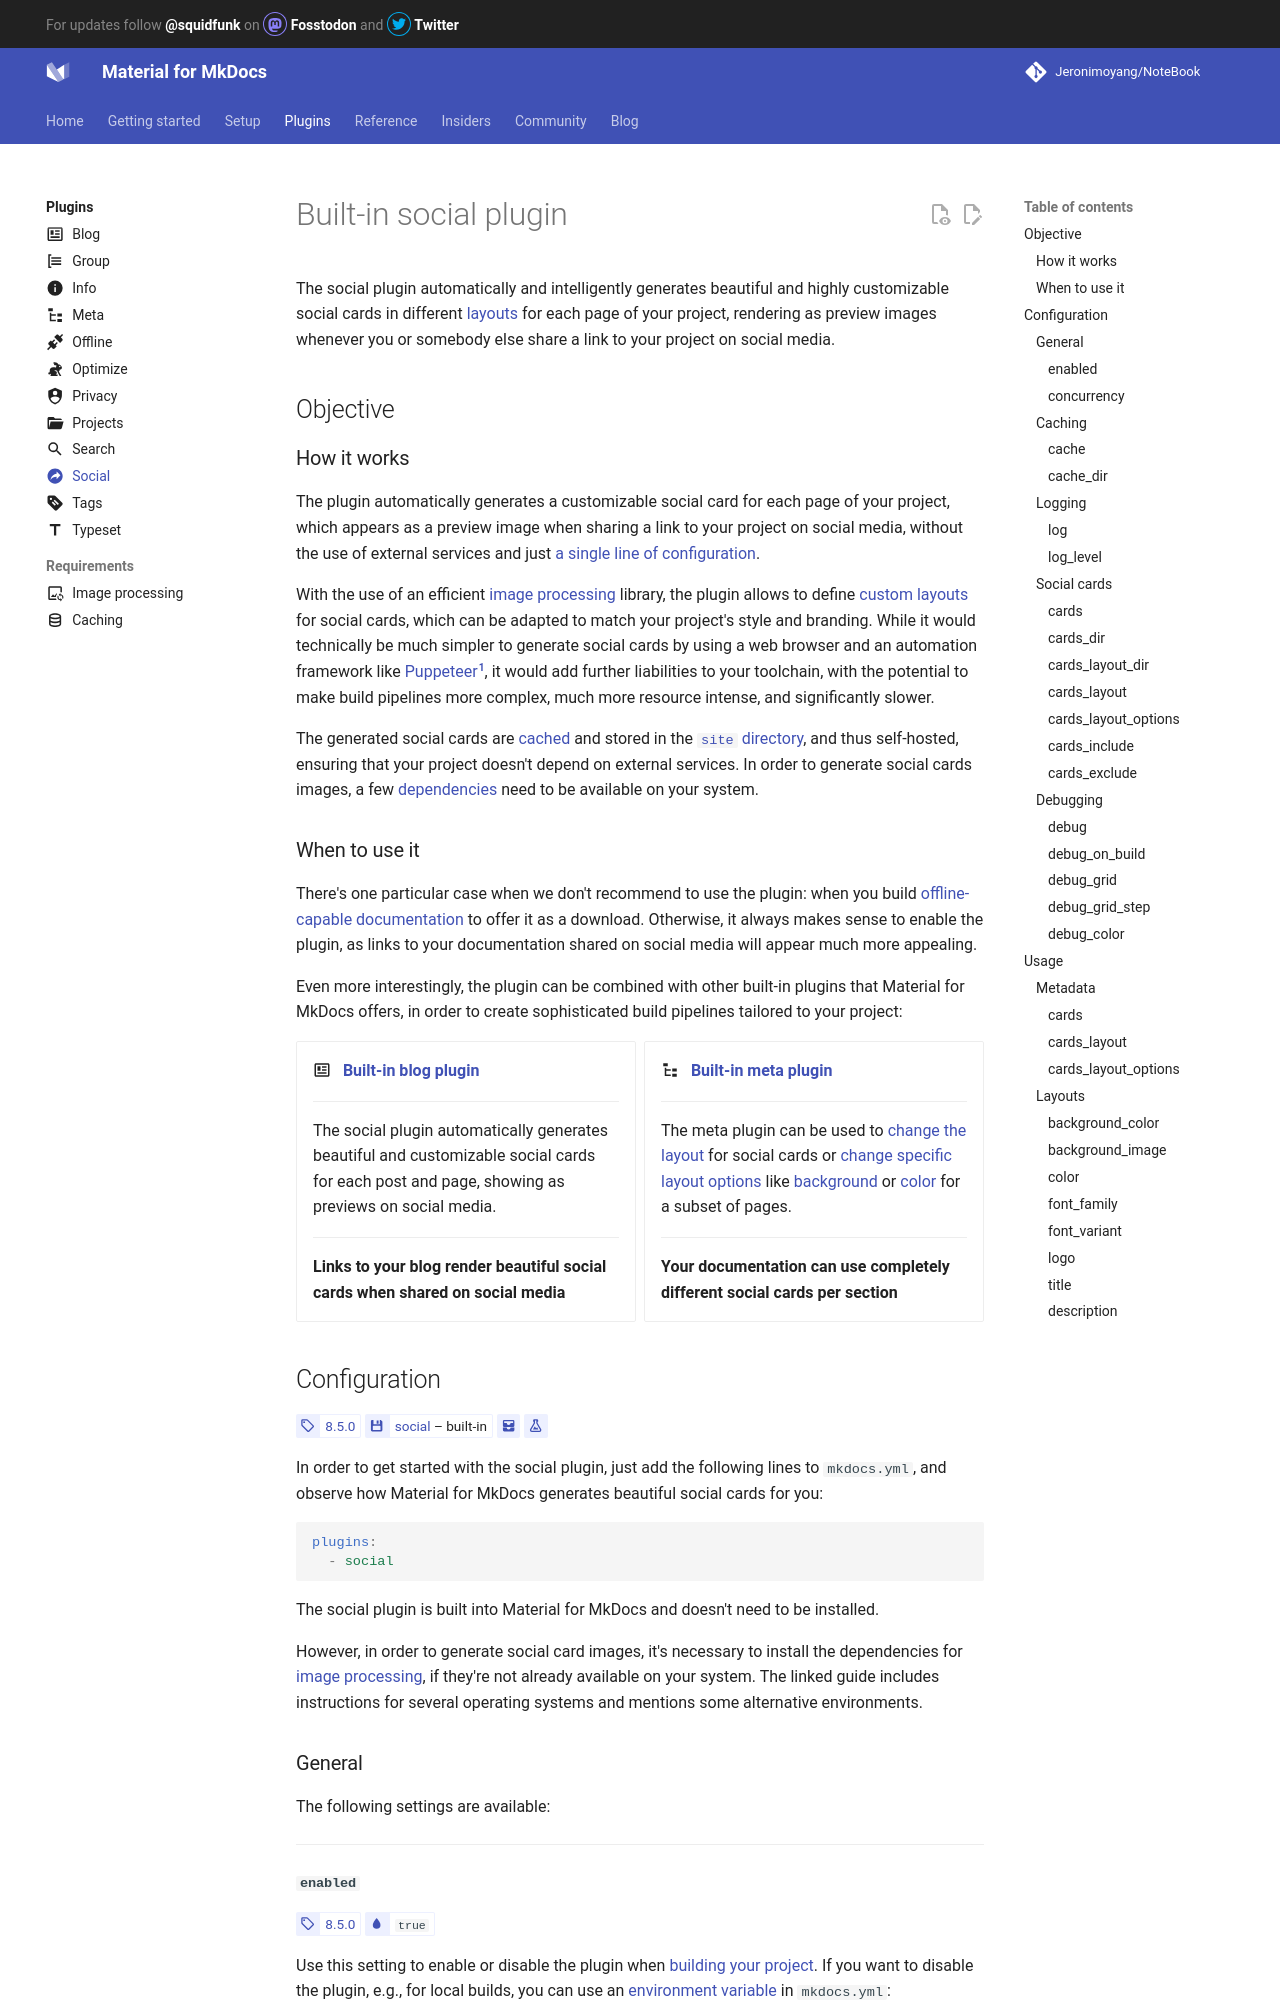

repository: Jeronimoyang/NoteBook · page: plugins/social/index.html · generator: mkdocs

---
title: Built-in social plugin
icon: material/share-circle
---

# Built-in social plugin

The social plugin automatically and intelligently generates beautiful and highly
customizable social cards in different [layouts][default layouts] for each page
of your project, rendering as preview images whenever you or somebody else share
a link to your project on social media.

## Objective

### How it works

The plugin automatically generates a customizable social card for each page
of your project, which appears as a preview image when sharing a link to your
project on social media, without the use of external services and just
[a single line of configuration][configuration].

With the use of an efficient [image processing] library, the plugin allows to
define [custom layouts] for social cards, which can be adapted to match your
project's style and branding. While it would technically be much simpler to
generate social cards by using a web browser and an automation framework like
[Puppeteer][^1], it would add further liabilities to your toolchain, with the
potential to make build pipelines more complex, much more resource intense,
and significantly slower.

  [^1]:
    [GitHub wrote in their blog] that they use [Puppeteer] to generate social
    card images for repositories, issues, commits, discussions, and basically
    everything else that appear as preview images when shared on social media.

The generated social cards are [cached] and stored in the
[`site` directory][mkdocs.site_dir], and thus self-hosted, ensuring that your
project doesn't depend on external services. In order to generate social cards
images, a few [dependencies] need to be available on your system.

  [configuration]: #configuration
  [image processing]: requirements/image-processing.md
  [custom layouts]: ../setup/setting-up-social-cards.md#customization
  [Puppeteer]: https://github.com/puppeteer/puppeteer
  [GitHub wrote in their blog]: https://github.blog/2021-06-22-framework-building-open-graph-images/
  [cached]: #caching
  [dependencies]: #configuration

### When to use it

There's one particular case when we don't recommend to use the plugin: when you
build [offline-capable documentation] to offer it as a download. Otherwise, it
always makes sense to enable the plugin, as links to your documentation shared
on social media will appear much more appealing.

Even more interestingly, the plugin can be combined with other built-in plugins
that Material for MkDocs offers, in order to create sophisticated build
pipelines tailored to your project:

<div class="grid cards" markdown>

-   :material-newspaper-variant-outline: &nbsp; __[Built-in blog plugin][blog]__

    ---

    The social plugin automatically generates beautiful and customizable
    social cards for each post and page, showing as previews on social media.

    ---

    __Links to your blog render beautiful social cards when shared on social media__

-   :material-file-tree: &nbsp; __[Built-in meta plugin][meta]__

    ---

    The meta plugin can be used to [change the layout][meta.social.cards_layout]
    for social cards or [change specific layout options]
    [meta.social.cards_layout_options] like [background][option.background_color]
    or [color][option.color] for a subset of pages.

    ---

    __Your documentation can use completely different social cards per section__

</div>

  [offline-capable documentation]: ../setup/building-for-offline-usage.md
  [blog]: blog.md
  [meta]: meta.md
